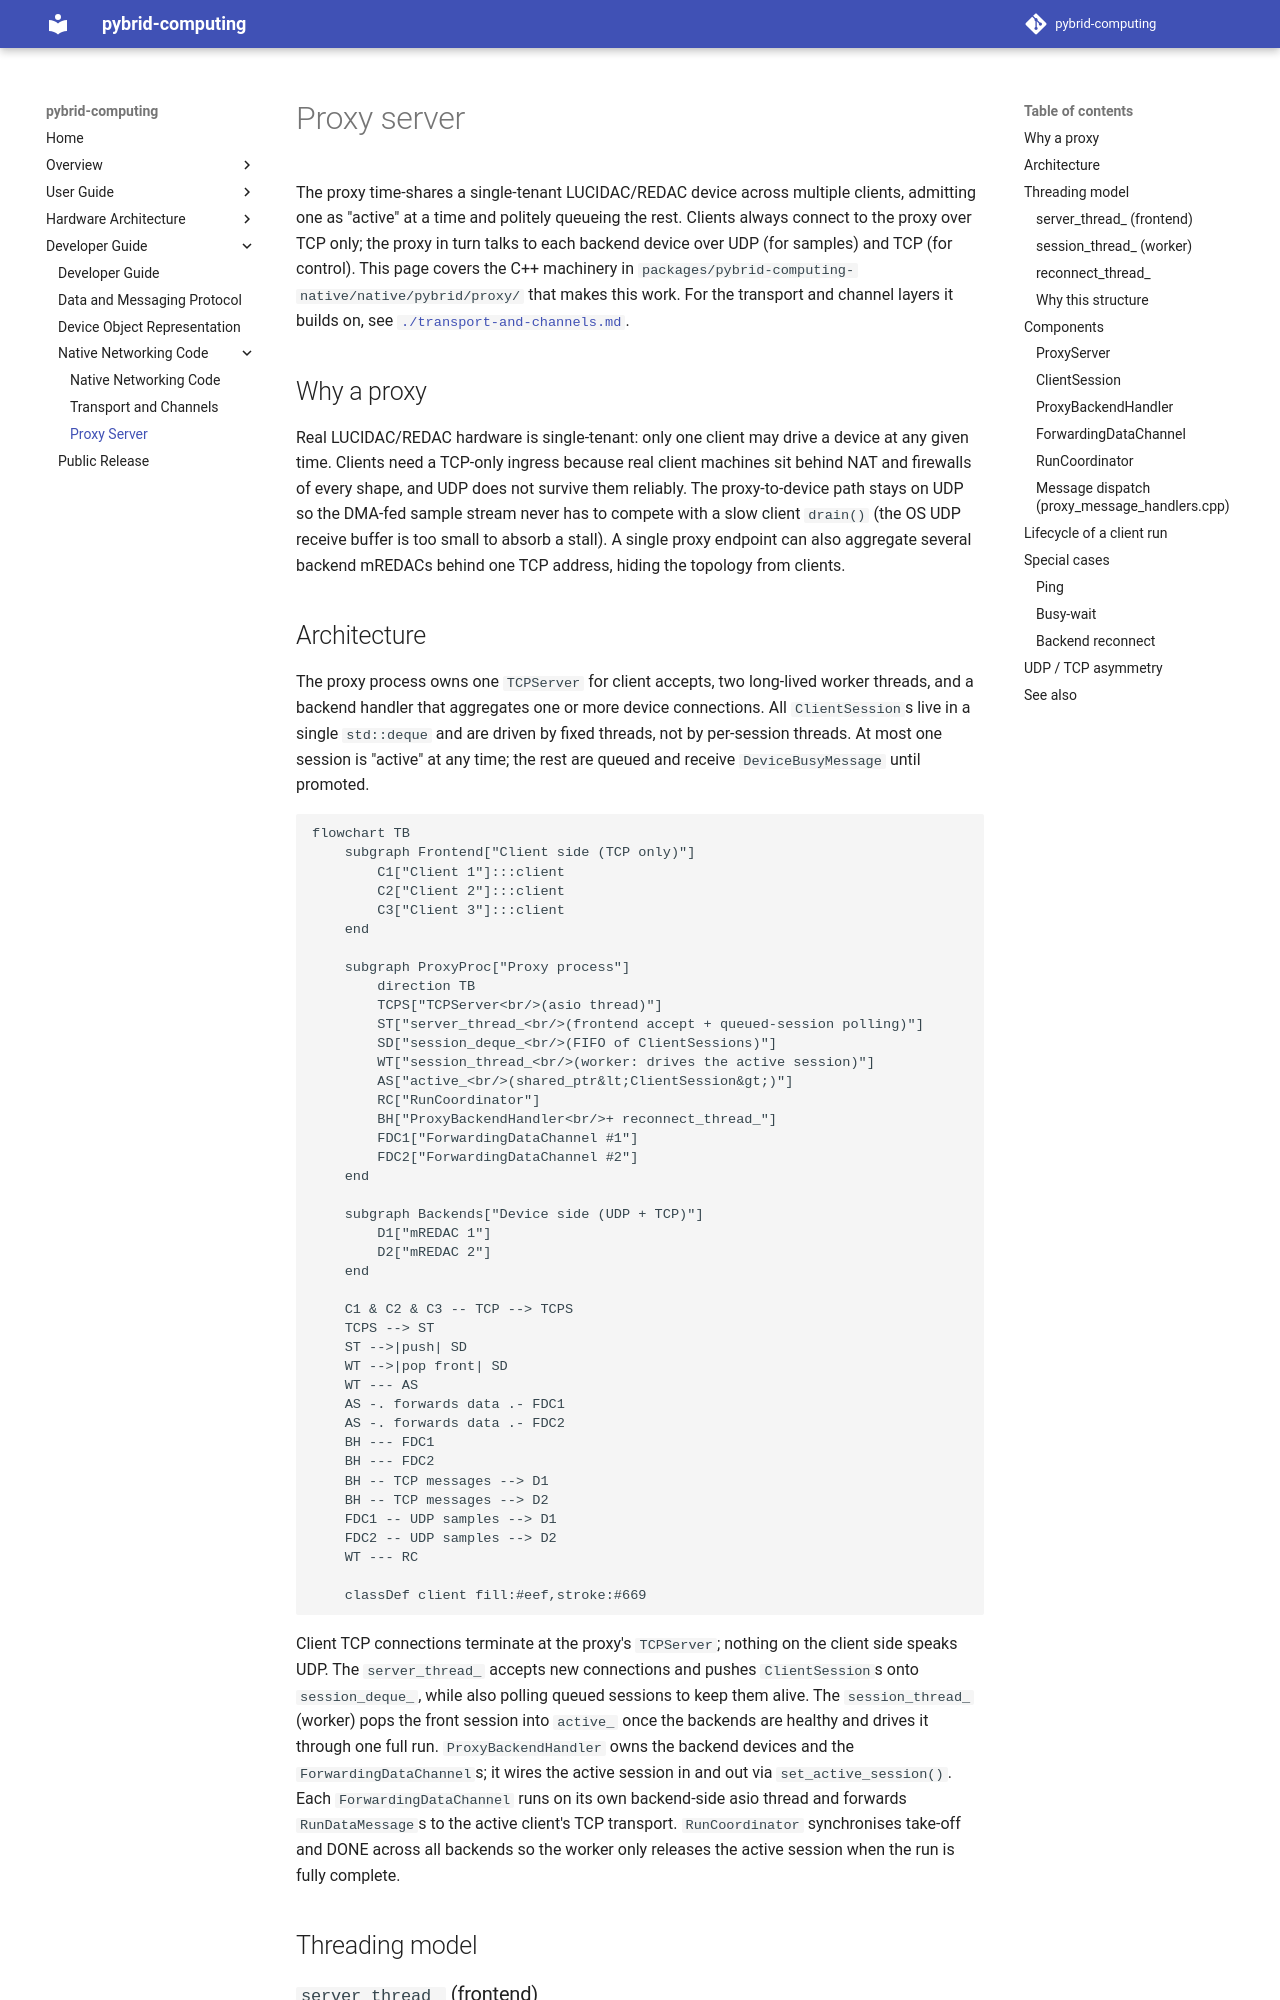

repository: anabrid/pybrid-computing · page: developer-guide/native-networking/proxy-server/index.html · generator: mkdocs

# Proxy server

The proxy time-shares a single-tenant LUCIDAC/REDAC device across multiple
clients, admitting one as "active" at a time and politely queueing the rest.
Clients always connect to the proxy over TCP only; the proxy in turn talks to
each backend device over UDP (for samples) and TCP (for control). This page
covers the C++ machinery in `packages/pybrid-computing-native/native/pybrid/proxy/`
that makes this work. For the transport and channel layers it builds on, see
[`./transport-and-channels.md`](./transport-and-channels.md).

## Why a proxy

Real LUCIDAC/REDAC hardware is single-tenant: only one client may drive a
device at any given time. Clients need a TCP-only ingress because real client
machines sit behind NAT and firewalls of every shape, and UDP does not survive
them reliably. The proxy-to-device path stays on UDP so the DMA-fed sample
stream never has to compete with a slow client `drain()` (the OS UDP receive
buffer is too small to absorb a stall). A single proxy endpoint can also
aggregate several backend mREDACs behind one TCP address, hiding the topology
from clients.

## Architecture

The proxy process owns one `TCPServer` for client accepts, two long-lived
worker threads, and a backend handler that aggregates one or more device
connections. All `ClientSession`s live in a single `std::deque` and are
driven by fixed threads, not by per-session threads. At most one session is
"active" at any time; the rest are queued and receive `DeviceBusyMessage`
until promoted.

```mermaid
flowchart TB
    subgraph Frontend["Client side (TCP only)"]
        C1["Client 1"]:::client
        C2["Client 2"]:::client
        C3["Client 3"]:::client
    end

    subgraph ProxyProc["Proxy process"]
        direction TB
        TCPS["TCPServer<br/>(asio thread)"]
        ST["server_thread_<br/>(frontend accept + queued-session polling)"]
        SD["session_deque_<br/>(FIFO of ClientSessions)"]
        WT["session_thread_<br/>(worker: drives the active session)"]
        AS["active_<br/>(shared_ptr&lt;ClientSession&gt;)"]
        RC["RunCoordinator"]
        BH["ProxyBackendHandler<br/>+ reconnect_thread_"]
        FDC1["ForwardingDataChannel #1"]
        FDC2["ForwardingDataChannel #2"]
    end

    subgraph Backends["Device side (UDP + TCP)"]
        D1["mREDAC 1"]
        D2["mREDAC 2"]
    end

    C1 & C2 & C3 -- TCP --> TCPS
    TCPS --> ST
    ST -->|push| SD
    WT -->|pop front| SD
    WT --- AS
    AS -. forwards data .- FDC1
    AS -. forwards data .- FDC2
    BH --- FDC1
    BH --- FDC2
    BH -- TCP messages --> D1
    BH -- TCP messages --> D2
    FDC1 -- UDP samples --> D1
    FDC2 -- UDP samples --> D2
    WT --- RC

    classDef client fill:#eef,stroke:#669
```

Client TCP connections terminate at the proxy's `TCPServer`; nothing on the
client side speaks UDP. The `server_thread_` accepts new connections and
pushes `ClientSession`s onto `session_deque_`, while also polling queued
sessions to keep them alive. The `session_thread_` (worker) pops the front
session into `active_` once the backends are healthy and drives it through
one full run. `ProxyBackendHandler` owns the backend devices and the
`ForwardingDataChannel`s; it wires the active session in and out via
`set_active_session()`. Each `ForwardingDataChannel` runs on its own
backend-side asio thread and forwards `RunDataMessage`s to the active
client's TCP transport. `RunCoordinator` synchronises take-off and DONE
across all backends so the worker only releases the active session when the
run is fully complete.

## Threading model
